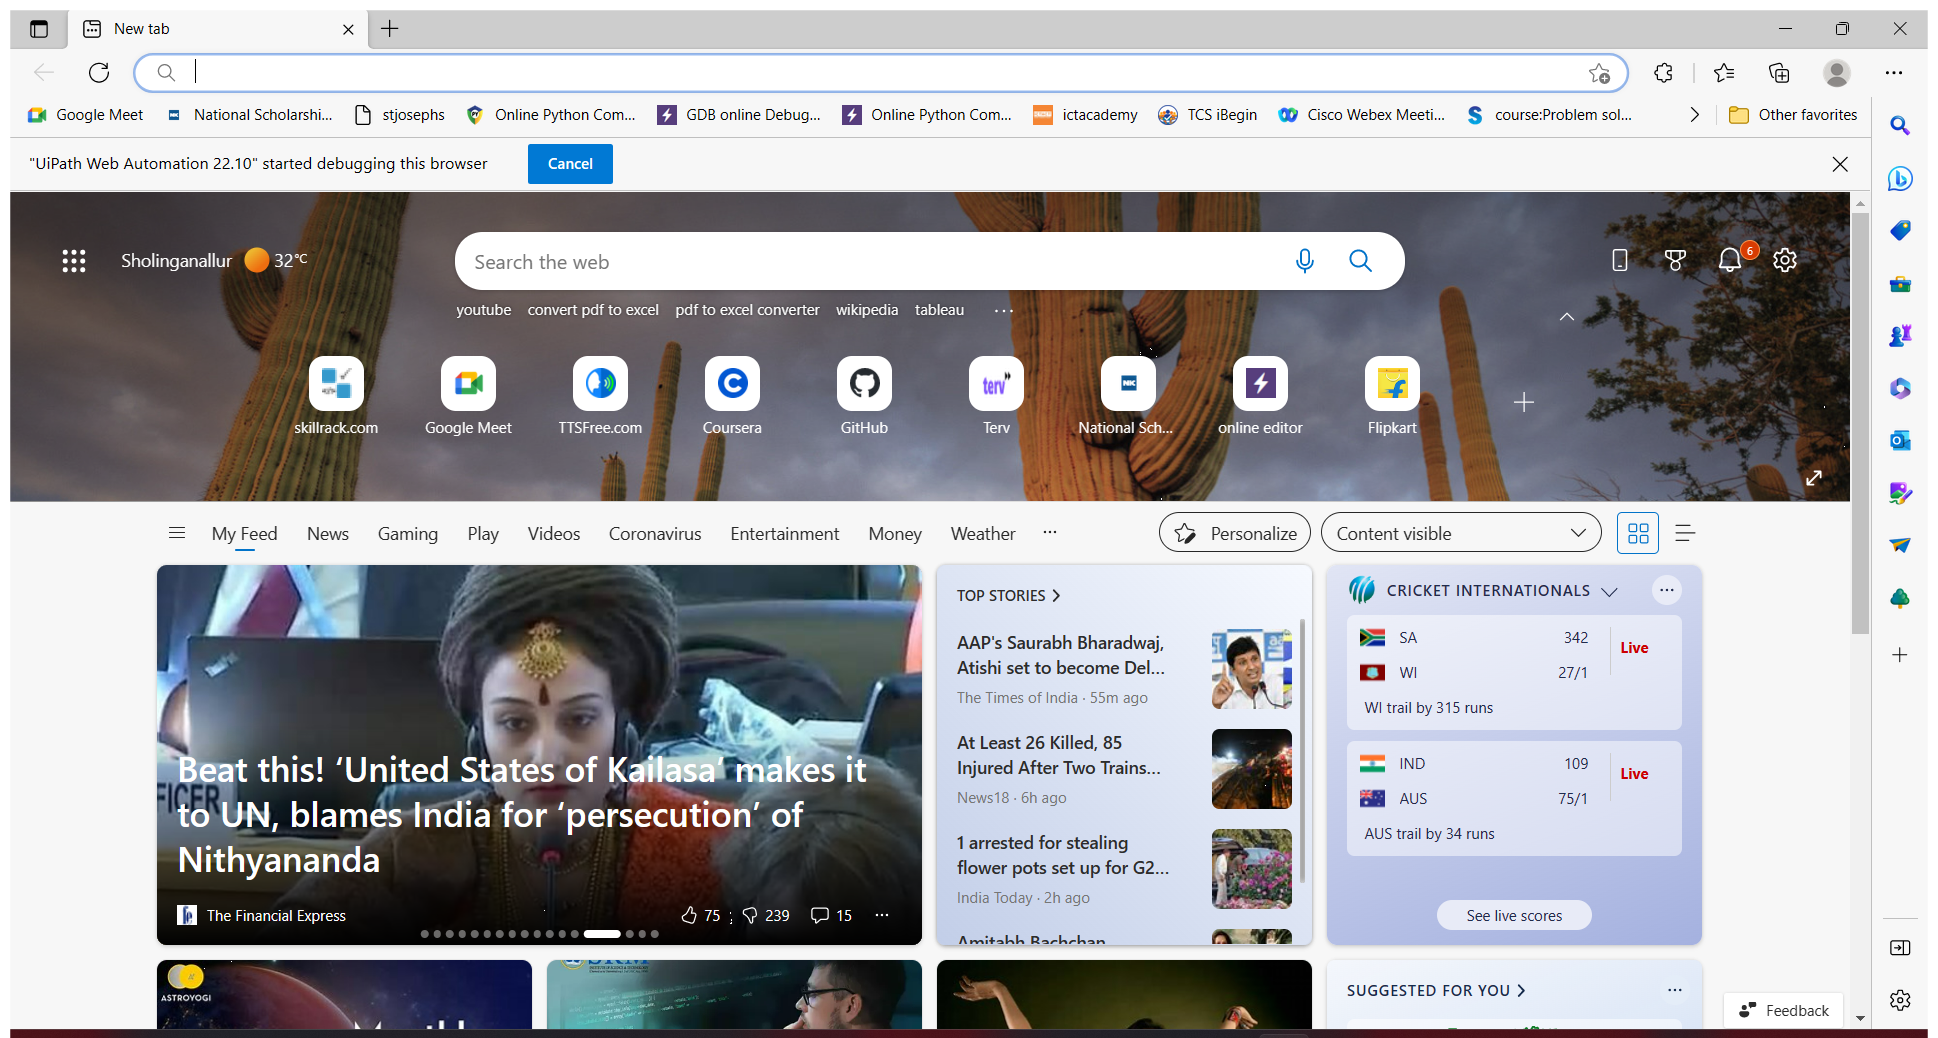
Workflow: (1) pdf to excel

Step 1: Use Browser Edge: New tab (msedge.exe)

Step 2: click on 'Upload your' (no picture)

Step 3: type "[file_loc_pdf+"[k(enter)]"]" into 'File name' (no picture)

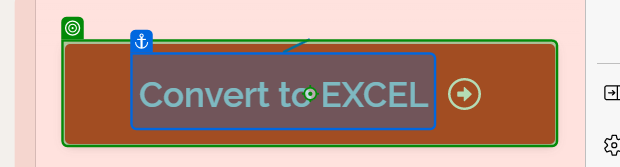
Step 4: click on 'Convert to EXCEL'

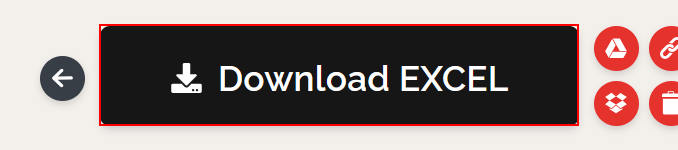
Step 5: Find Element 'A  pickfiles' on the link 'pickfiles'

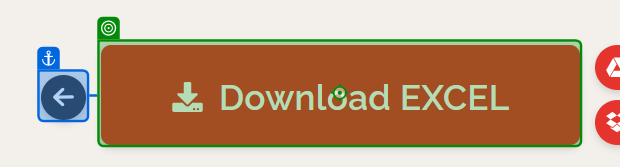
Step 6: click on 'Download EXCEL'

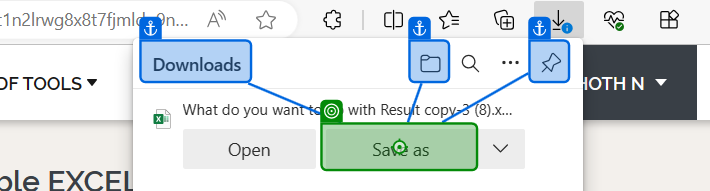
Step 7: click on 'Save as'

Step 8: get-text from 'File name' (no picture)

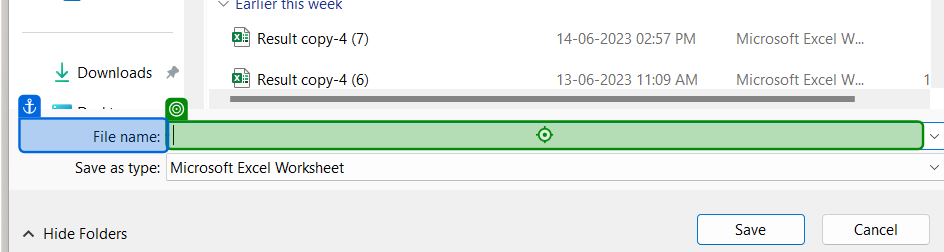
Step 9: type "[file_loc + "[k(enter)]"]" into 'File name'

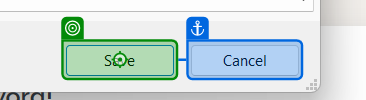
Step 10: click on 'unchecked'